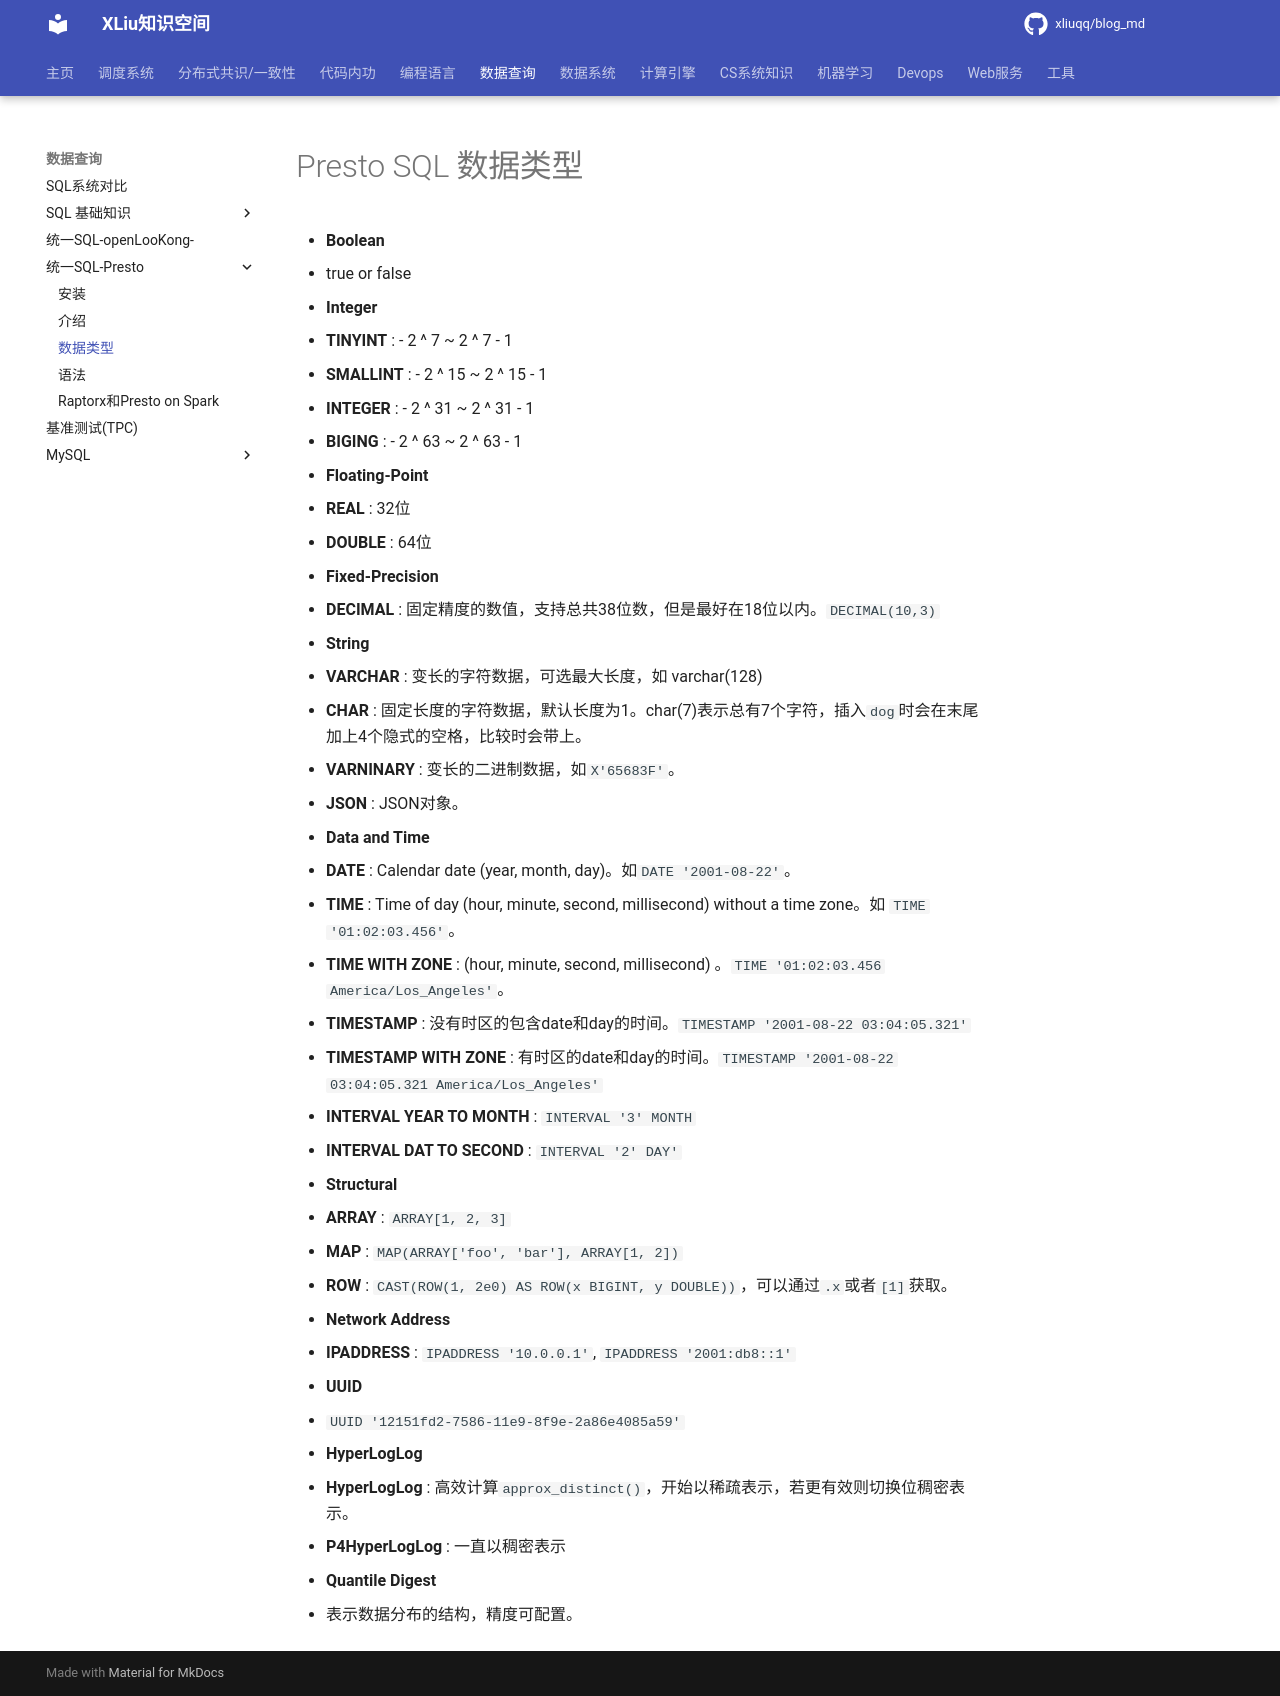

repository: xliuqq/blog_md · page: data_query/presto/data_types.html · generator: mkdocs

# Presto SQL 数据类型

- **Boolean**
  - true or false

- **Integer**
  - **TINYINT** :  - 2 ^ 7 ~  2 ^ 7 - 1
  - **SMALLINT** :  - 2 ^ 15 ~  2 ^ 15 - 1
  - **INTEGER** :  - 2 ^ 31 ~  2 ^ 31 - 1
  - **BIGING** :  - 2 ^ 63 ~  2 ^ 63 - 1
- **Floating-Point**
  - **REAL** :  32位
  - **DOUBLE** : 64位
- **Fixed-Precision**
  - **DECIMAL** : 固定精度的数值，支持总共38位数，但是最好在18位以内。`DECIMAL(10,3)`
- **String**
  - **VARCHAR** : 变长的字符数据，可选最大长度，如 varchar(128)
  - **CHAR** : 固定长度的字符数据，默认长度为1。char(7)表示总有7个字符，插入`dog`时会在末尾加上4个隐式的空格，比较时会带上。
  - **VARNINARY** : 变长的二进制数据，如`X'65683F'`。
  - **JSON** : JSON对象。
- **Data and Time**
  - **DATE** : Calendar date (year, month, day)。如`DATE '2001-08-22'`。
  - **TIME** :  Time of day (hour, minute, second, millisecond) without a time zone。如 `TIME '01:02:03.456'`。
  - **TIME WITH ZONE** :  (hour, minute, second, millisecond) 。`TIME '01:02:03.456 America/Los_Angeles'`。
  - **TIMESTAMP** : 没有时区的包含date和day的时间。`TIMESTAMP '2001-08-22 03:04:05.321'`
  - **TIMESTAMP WITH ZONE** : 有时区的date和day的时间。`TIMESTAMP '2001-08-22 03:04:05.321 America/Los_Angeles'`
  - **INTERVAL YEAR TO MONTH** :  `INTERVAL '3' MONTH`
  - **INTERVAL DAT TO SECOND** :  `INTERVAL '2' DAY'`
- **Structural**
  - **ARRAY** :  `ARRAY[1, 2, 3]`
  - **MAP** :  `MAP(ARRAY['foo', 'bar'], ARRAY[1, 2])`
  - **ROW** :  `CAST(ROW(1, 2e0) AS ROW(x BIGINT, y DOUBLE))`，可以通过`.x`或者`[1]`获取。
- **Network Address**
  - **IPADDRESS** :  `IPADDRESS '10.0.0.1'`, `IPADDRESS '2001:db8::1'`
- **UUID**
  - `UUID '12151fd2-7586-11e9-8f9e-2a86e4085a59'`
- **HyperLogLog**
  - **HyperLogLog** : 高效计算`approx_distinct()`，开始以稀疏表示，若更有效则切换位稠密表示。
  - **P4HyperLogLog** :  一直以稠密表示
- **Quantile Digest**
  - 表示数据分布的结构，精度可配置。
